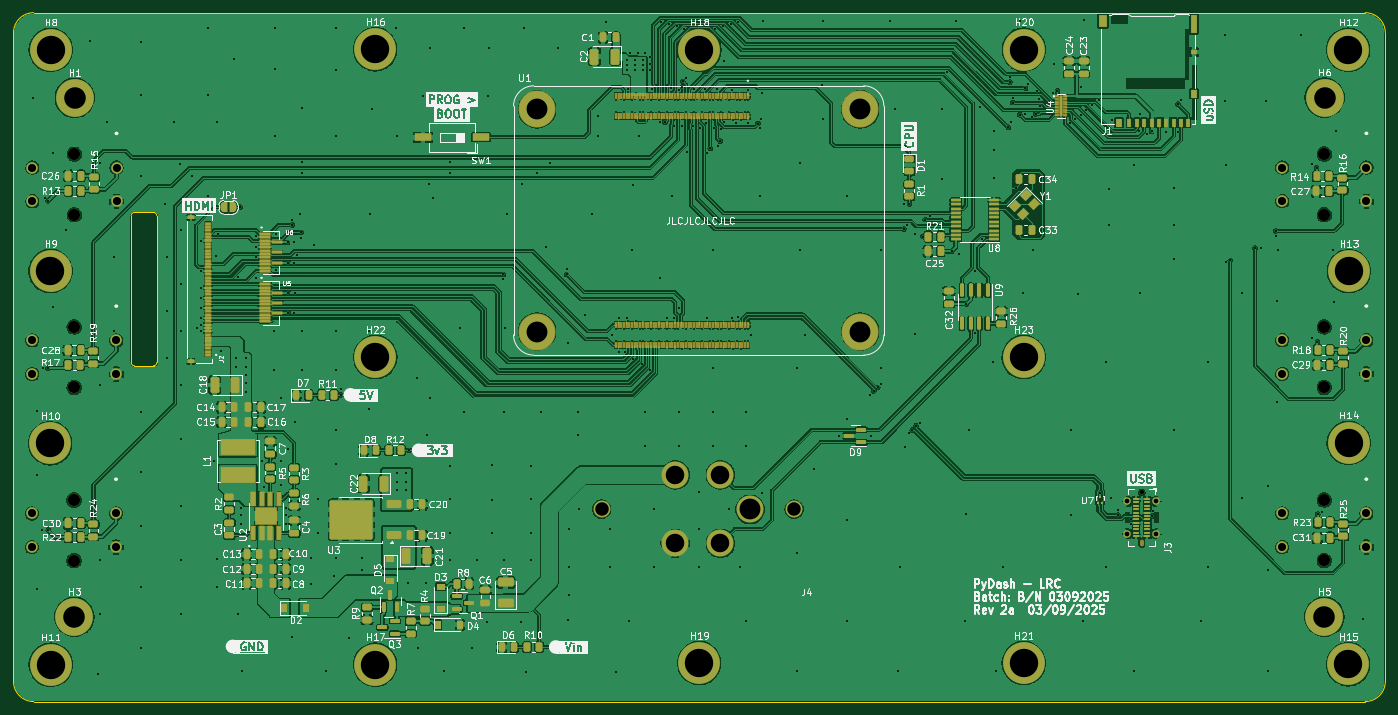
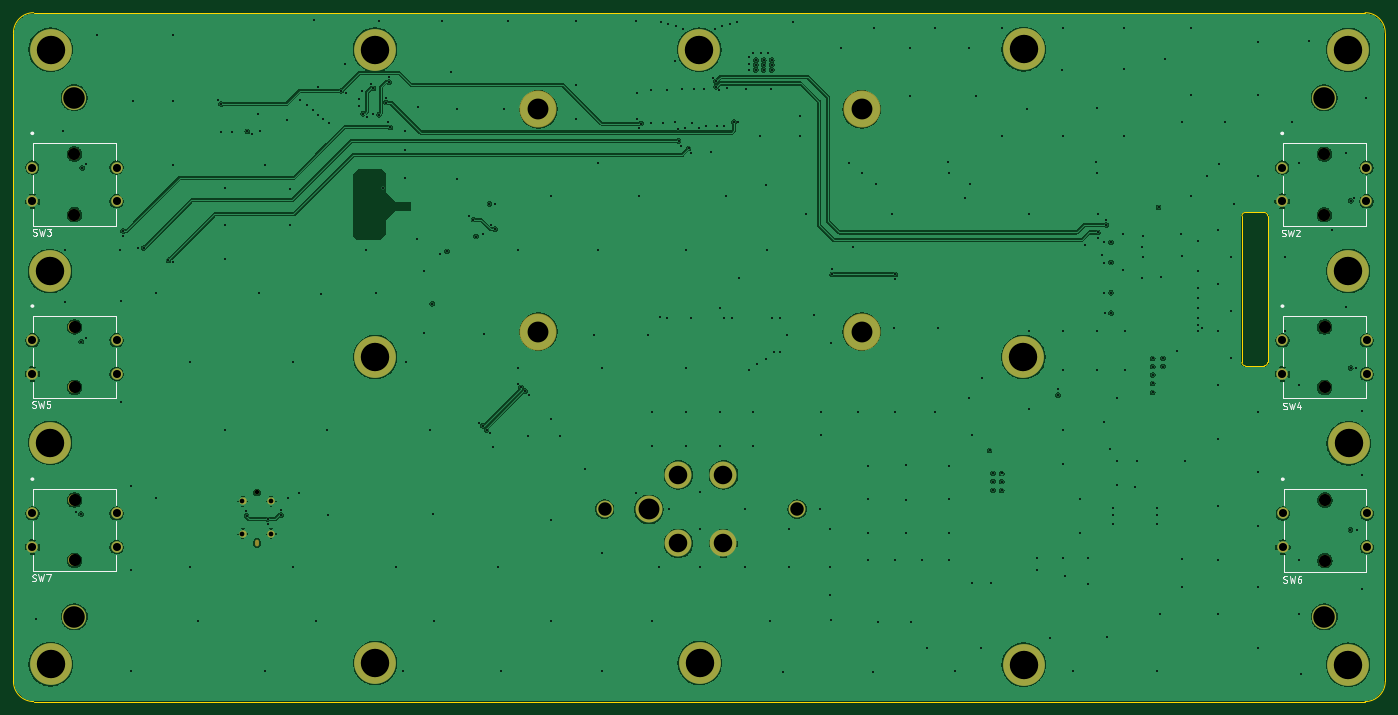
Circuit board: 13 layer files. Board 203.8 x 102.3 mm.
- bottom_copper: py_dash_pcb_7-B_Cu.gbr (253211 bytes)
- bottom_mask: py_dash_pcb_7-B_Mask.gbr (3328 bytes)
- paste: py_dash_pcb_7-B_Paste.gbr (471 bytes)
- bottom_silk: py_dash_pcb_7-B_Silkscreen.gbr (14697 bytes)
- outline: py_dash_pcb_7-Edge_Cuts.gbr (1545 bytes)
- top_copper: py_dash_pcb_7-F_Cu.gbr (840220 bytes)
- top_mask: py_dash_pcb_7-F_Mask.gbr (24765 bytes)
- paste: py_dash_pcb_7-F_Paste.gbr (27556 bytes)
- top_silk: py_dash_pcb_7-F_Silkscreen.gbr (293663 bytes)
- inner_copper: py_dash_pcb_7-In1_Cu.gbr (248101 bytes)
- inner_copper: py_dash_pcb_7-In2_Cu.gbr (237227 bytes)
- drill: py_dash_pcb_7-NPTH.drl (755 bytes)
- drill: py_dash_pcb_7-PTH.drl (9361 bytes)

=== bottom_copper: py_dash_pcb_7-B_Cu.gbr (253211 bytes, source omitted) ===
=== bottom_mask: py_dash_pcb_7-B_Mask.gbr ===
%TF.GenerationSoftware,KiCad,Pcbnew,9.0.7*%
%TF.CreationDate,2026-09-13T19:25:17-04:00*%
%TF.ProjectId,py_dash_pcb_7,70795f64-6173-4685-9f70-63625f372e6b,rev?*%
%TF.SameCoordinates,Original*%
%TF.FileFunction,Soldermask,Bot*%
%TF.FilePolarity,Negative*%
%FSLAX46Y46*%
G04 Gerber Fmt 4.6, Leading zero omitted, Abs format (unit mm)*
G04 Created by KiCad (PCBNEW 9.0.7) date 2026-09-13 19:25:17*
%MOMM*%
%LPD*%
G01*
G04 APERTURE LIST*
%ADD10C,6.200000*%
%ADD11C,0.660000*%
%ADD12O,0.580000X1.000000*%
%ADD13C,1.100000*%
%ADD14C,3.600000*%
%ADD15C,2.500000*%
%ADD16C,4.000000*%
%ADD17C,5.504000*%
%ADD18C,1.799996*%
%ADD19C,1.707896*%
G04 APERTURE END LIST*
D10*
%TO.C,H16*%
X104850000Y-50150000D03*
%TD*%
%TO.C,H22*%
X104875000Y-95850000D03*
%TD*%
%TO.C,H10*%
X56575000Y-108675000D03*
%TD*%
%TO.C,H8*%
X56646500Y-50212000D03*
%TD*%
%TO.C,H21*%
X201175000Y-141300000D03*
%TD*%
D11*
%TO.C,J3*%
X218725000Y-115950000D03*
D12*
X218725000Y-123450000D03*
D13*
X220875000Y-117300000D03*
X216575000Y-117300000D03*
X220875000Y-122100000D03*
X216575000Y-122100000D03*
%TD*%
D14*
%TO.C,H1*%
X60225000Y-57350000D03*
%TD*%
D10*
%TO.C,H19*%
X152971500Y-141300000D03*
%TD*%
%TO.C,H12*%
X249387000Y-50200000D03*
%TD*%
%TO.C,H11*%
X56650000Y-141550000D03*
%TD*%
%TO.C,H15*%
X249375000Y-141500000D03*
%TD*%
%TO.C,H17*%
X104850000Y-141538000D03*
%TD*%
D14*
%TO.C,H6*%
X245875000Y-57325000D03*
%TD*%
D10*
%TO.C,H9*%
X56625000Y-83075000D03*
%TD*%
%TO.C,H23*%
X201175000Y-95850000D03*
%TD*%
%TO.C,H13*%
X249475000Y-83100000D03*
%TD*%
%TO.C,H18*%
X153025000Y-50200000D03*
%TD*%
D14*
%TO.C,H3*%
X60175000Y-134430000D03*
%TD*%
%TO.C,H5*%
X245850000Y-134430000D03*
%TD*%
D15*
%TO.C,J4*%
X138481200Y-118440200D03*
D16*
X160528000Y-118491000D03*
D15*
X167081200Y-118440200D03*
D16*
X149431200Y-113360200D03*
X156131200Y-113360200D03*
X156131200Y-123520200D03*
X149431200Y-123520200D03*
%TD*%
D10*
%TO.C,H14*%
X249450000Y-108600000D03*
%TD*%
%TO.C,H20*%
X201200000Y-50175000D03*
%TD*%
D17*
%TO.C,U1*%
X128908000Y-59065000D03*
X176908000Y-59065000D03*
X128908000Y-92065000D03*
X176908000Y-92065000D03*
%TD*%
D18*
%TO.C,SW7*%
X245830000Y-126070000D03*
X245830000Y-117070000D03*
D19*
X252080000Y-119070000D03*
X239580000Y-119070000D03*
X252080000Y-124070000D03*
X239580000Y-124070000D03*
%TD*%
D18*
%TO.C,SW2*%
X60180001Y-74711901D03*
X60180001Y-65711901D03*
D19*
X66430001Y-67711901D03*
X53930001Y-67711901D03*
X66430001Y-72711901D03*
X53930001Y-72711901D03*
%TD*%
D18*
%TO.C,SW5*%
X245830000Y-100360000D03*
X245830000Y-91360000D03*
D19*
X252080000Y-93360000D03*
X239580000Y-93360000D03*
X252080000Y-98360000D03*
X239580000Y-98360000D03*
%TD*%
D18*
%TO.C,SW4*%
X60150000Y-100370000D03*
X60150000Y-91370000D03*
D19*
X66400000Y-93370000D03*
X53900000Y-93370000D03*
X66400000Y-98370000D03*
X53900000Y-98370000D03*
%TD*%
D18*
%TO.C,SW6*%
X60110000Y-126080000D03*
X60110000Y-117080000D03*
D19*
X66360000Y-119080000D03*
X53860000Y-119080000D03*
X66360000Y-124080000D03*
X53860000Y-124080000D03*
%TD*%
D18*
%TO.C,SW3*%
X245840000Y-74700000D03*
X245840000Y-65700000D03*
D19*
X252090000Y-67700000D03*
X239590000Y-67700000D03*
X252090000Y-72700000D03*
X239590000Y-72700000D03*
%TD*%
M02*

=== paste: py_dash_pcb_7-B_Paste.gbr ===
%TF.GenerationSoftware,KiCad,Pcbnew,9.0.7*%
%TF.CreationDate,2026-09-13T19:25:17-04:00*%
%TF.ProjectId,py_dash_pcb_7,70795f64-6173-4685-9f70-63625f372e6b,rev?*%
%TF.SameCoordinates,Original*%
%TF.FileFunction,Paste,Bot*%
%TF.FilePolarity,Positive*%
%FSLAX46Y46*%
G04 Gerber Fmt 4.6, Leading zero omitted, Abs format (unit mm)*
G04 Created by KiCad (PCBNEW 9.0.7) date 2026-09-13 19:25:17*
%MOMM*%
%LPD*%
G01*
G04 APERTURE LIST*
G04 APERTURE END LIST*
M02*

=== bottom_silk: py_dash_pcb_7-B_Silkscreen.gbr (14697 bytes, source omitted) ===
=== outline: py_dash_pcb_7-Edge_Cuts.gbr ===
%TF.GenerationSoftware,KiCad,Pcbnew,9.0.7*%
%TF.CreationDate,2026-09-13T19:25:17-04:00*%
%TF.ProjectId,py_dash_pcb_7,70795f64-6173-4685-9f70-63625f372e6b,rev?*%
%TF.SameCoordinates,Original*%
%TF.FileFunction,Profile,NP*%
%FSLAX46Y46*%
G04 Gerber Fmt 4.6, Leading zero omitted, Abs format (unit mm)*
G04 Created by KiCad (PCBNEW 9.0.7) date 2026-09-13 19:25:17*
%MOMM*%
%LPD*%
G01*
G04 APERTURE LIST*
%TA.AperFunction,Profile*%
%ADD10C,0.100000*%
%TD*%
G04 APERTURE END LIST*
D10*
X71925657Y-74375000D02*
G75*
G02*
X72425700Y-74875000I43J-500000D01*
G01*
X51125000Y-47700000D02*
G75*
G02*
X54125000Y-44700000I3000000J0D01*
G01*
X54125000Y-44700000D02*
X251900000Y-44700000D01*
X51125000Y-144025000D02*
X51125000Y-47700000D01*
X71925657Y-97150000D02*
X69100000Y-97150000D01*
X254900000Y-47700000D02*
X254900000Y-144025000D01*
X72425657Y-74875000D02*
X72425657Y-96650000D01*
X69100000Y-74375000D02*
X71925657Y-74375000D01*
X68600000Y-74875000D02*
G75*
G02*
X69100000Y-74375000I500000J0D01*
G01*
X68600000Y-96650000D02*
X68600000Y-74875000D01*
X69100000Y-97150000D02*
G75*
G02*
X68600000Y-96650000I0J500000D01*
G01*
X254900000Y-144025000D02*
G75*
G02*
X251900000Y-147025000I-3000000J0D01*
G01*
X251900000Y-147025000D02*
X54125000Y-147025000D01*
X72425657Y-96650000D02*
G75*
G02*
X71925657Y-97150057I-500057J0D01*
G01*
X251900000Y-44700000D02*
G75*
G02*
X254900000Y-47700000I0J-3000000D01*
G01*
X54125000Y-147025000D02*
G75*
G02*
X51125000Y-144025000I0J3000000D01*
G01*
M02*

=== top_copper: py_dash_pcb_7-F_Cu.gbr (840220 bytes, source omitted) ===
=== top_mask: py_dash_pcb_7-F_Mask.gbr (24765 bytes, source omitted) ===
=== paste: py_dash_pcb_7-F_Paste.gbr (27556 bytes, source omitted) ===
=== top_silk: py_dash_pcb_7-F_Silkscreen.gbr (293663 bytes, source omitted) ===
=== inner_copper: py_dash_pcb_7-In1_Cu.gbr (248101 bytes, source omitted) ===
=== inner_copper: py_dash_pcb_7-In2_Cu.gbr (237227 bytes, source omitted) ===
=== drill: py_dash_pcb_7-NPTH.drl ===
M48
; DRILL file {KiCad 9.0.7} date 2026-09-13T19:25:12-0400
; FORMAT={-:-/ absolute / inch / decimal}
; #@! TF.CreationDate,2026-09-13T19:25:12-04:00
; #@! TF.GenerationSoftware,Kicad,Pcbnew,9.0.7
; #@! TF.FileFunction,NonPlated,1,4,NPTH
FMAT,2
INCH
; #@! TA.AperFunction,NonPlated,NPTH,ComponentDrill
T1C0.0228
; #@! TA.AperFunction,NonPlated,NPTH,ComponentDrill
T2C0.0260
; #@! TA.AperFunction,NonPlated,NPTH,ComponentDrill
T3C0.0709
%
G90
G05
T2
X8.6112Y-4.565
T3
X2.3665Y-4.6094
X2.3665Y-4.9638
X2.3681Y-3.5972
X2.3681Y-3.9516
X2.3693Y-2.5871
X2.3693Y-2.9414
X9.6783Y-3.5969
X9.6783Y-3.9512
X9.6783Y-4.6091
X9.6783Y-4.9634
X9.6787Y-2.5866
X9.6787Y-2.9409
T1
G00X8.6112Y-4.852
M15
G01X8.6112Y-4.8685
M16
G05
M30

=== drill: py_dash_pcb_7-PTH.drl (9361 bytes, source omitted) ===
